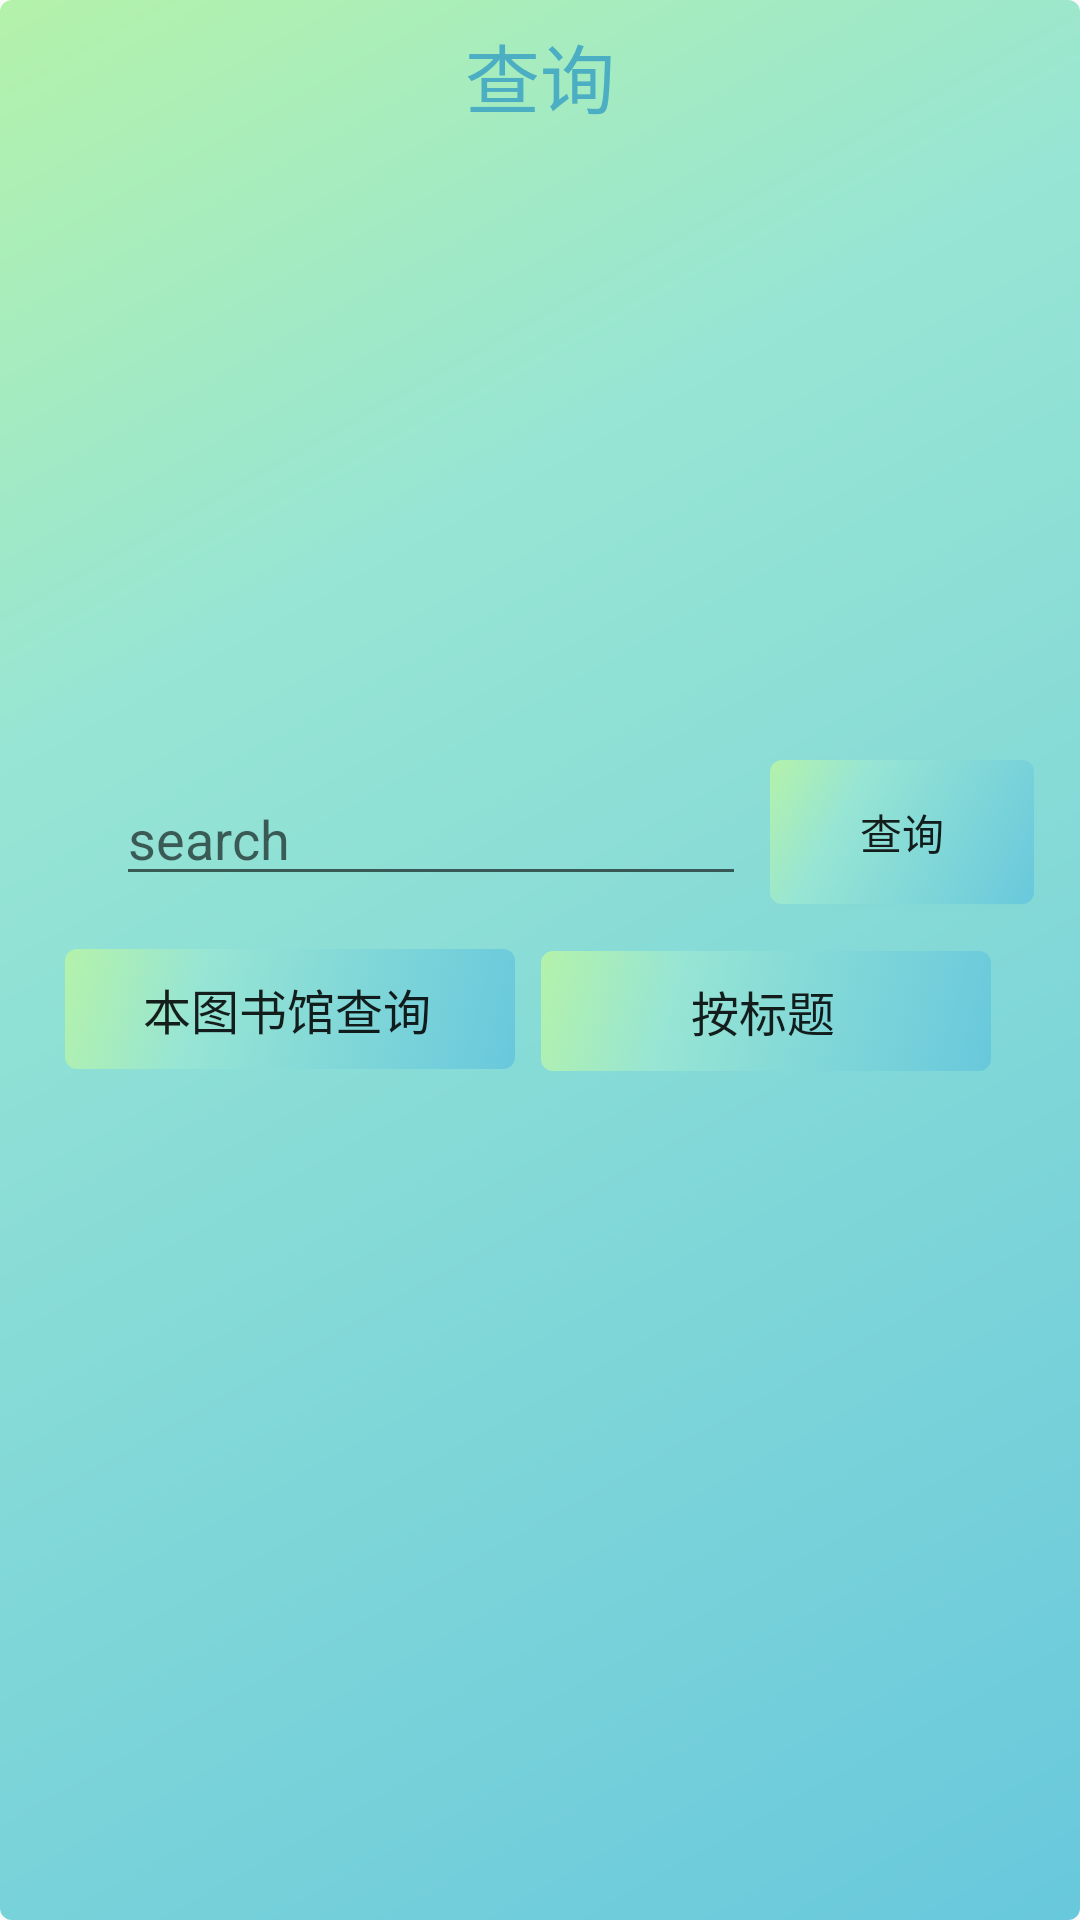

The Android layout XML behind this screen, and the referenced resources:
<!-- AndroidManifest.xml: application theme MyTheme -->
<!-- res/layout/fragment_main.xml -->
<?xml version="1.0" encoding="utf-8"?>
<android.support.constraint.ConstraintLayout xmlns:android="http://schemas.android.com/apk/res/android"
    xmlns:app="http://schemas.android.com/apk/res-auto"
    xmlns:tools="http://schemas.android.com/tools"
    android:id="@+id/container"
    android:layout_width="match_parent"
    android:layout_height="match_parent"
    android:textColor="#808080"
    android:background="@drawable/jbshape"
    >



    <EditText
        android:id="@+id/editText2"
        android:layout_width="wrap_content"
        android:layout_height="wrap_content"
        android:layout_marginStart="8dp"
        android:layout_marginLeft="8dp"
        android:layout_marginTop="8dp"
        android:layout_marginEnd="8dp"
        android:layout_marginRight="8dp"
        android:layout_marginBottom="8dp"
        android:ems="10"
        android:hint="search"
        android:inputType="text"
        app:layout_constraintBottom_toBottomOf="parent"
        app:layout_constraintEnd_toEndOf="parent"
        app:layout_constraintHorizontal_bias="0.197"
        app:layout_constraintHorizontal_chainStyle="packed"
        app:layout_constraintStart_toStartOf="parent"
        app:layout_constraintTop_toTopOf="parent"
        app:layout_constraintVertical_bias="0.426" />

    <Button
        android:id="@+id/button"
        android:layout_width="wrap_content"
        android:layout_height="wrap_content"
        android:layout_marginStart="8dp"
        android:layout_marginEnd="8dp"
        android:background="@drawable/jbshape"
        android:text="查询"
        app:layout_constraintBottom_toBottomOf="parent"
        app:layout_constraintEnd_toEndOf="parent"
        app:layout_constraintHorizontal_bias="0.239"
        app:layout_constraintStart_toEndOf="@+id/editText2"
        app:layout_constraintTop_toTopOf="parent"
        app:layout_constraintVertical_bias="0.426" />

    <Spinner
        android:id="@+id/spinner"
        style="@style/spinner_style"
        android:layout_width="150dp"
        android:layout_height="40dp"
        android:animationCache="true"

        android:drawSelectorOnTop="true"
        android:entries="@array/array"
        android:spinnerMode="dropdown"
        android:textAlignment="center"
        app:layout_constraintBottom_toBottomOf="parent"
        app:layout_constraintEnd_toEndOf="parent"
        app:layout_constraintHorizontal_bias="0.885"
        app:layout_constraintStart_toStartOf="parent"
        app:layout_constraintTop_toTopOf="parent"
        app:layout_constraintVertical_bias="0.529" />

    <Spinner
        android:id="@+id/spinner2"
        style="@style/spinner_style"
        android:layout_width="150dp"
        android:layout_height="40dp"
        android:animationCache="true"
        android:drawSelectorOnTop="true"

        android:entries="@array/array2"
        app:layout_constraintBottom_toBottomOf="parent"
        app:layout_constraintEnd_toStartOf="@+id/spinner"
        app:layout_constraintHorizontal_bias="0.631"
        app:layout_constraintStart_toStartOf="parent"
        app:layout_constraintTop_toTopOf="parent"
        app:layout_constraintVertical_bias="0.528" />

    <TextView
        android:id="@+id/textView2"
        android:layout_width="wrap_content"
        android:layout_height="wrap_content"
        android:text="查询"
        android:textSize="25dp"
        android:textColor="#4CAEC3"
        app:layout_constraintEnd_toEndOf="parent"
        app:layout_constraintStart_toStartOf="parent"
        app:layout_constraintTop_toTopOf="parent" />


</android.support.constraint.ConstraintLayout>
<!-- resources referenced by this layout -->
<resources>
  <string-array name="array">
  
          <item>按标题</item>
          <item>按作者</item>
          <item>按出版时间</item>
          <item>按标准号</item>
      </string-array>
  <string-array name="array2">
          <item>本图书馆查询</item>
          <item>跨图书馆查询</item>
      </string-array>
  <!-- drawable jbshape (drawable) -->
  <?xml version="1.0" encoding="utf-8"?>
  <shape xmlns:android="http://schemas.android.com/apk/res/android">
      <gradient
          android:angle="315"
          android:centerColor="#97e5d4"
          android:centerX="0.3"
          android:centerY="0.3"
          android:endColor="#68C8DC"
          android:startColor="#B4F2AA"/>
  
      <padding
          android:bottom="7dp"
          android:left="7dp"
          android:right="7dp"
          android:top="7dp" />
  
      <corners android:radius="4dp" />
  </shape>
  <style name="spinner_style">
          <item name="android:background">@drawable/spinner_selector</item>
          <item name="android:textColor">@color/favorite</item>
          <item name="android:textAlignment">center</item>
          <item name="android:paddingLeft">5dp</item>
      </style>
  <style name="MyTheme" parent="AppTheme">
      </style>
  <!-- drawable spinner_selector (drawable) -->
  <?xml version="1.0" encoding="utf-8"?>
  <selector xmlns:android="http://schemas.android.com/apk/res/android">
      <item android:state_pressed="true"
          android:drawable="@drawable/jbshape" />
      <item android:state_pressed="false"
          android:drawable="@drawable/jbshape" />
  
  
  </selector>
  <color name="favorite">#4CAEC3</color>
  <style name="AppTheme" parent="Theme.AppCompat.Light.DarkActionBar">
          
          <item name="colorPrimary">@color/colorPrimary</item>
          <item name="colorPrimaryDark">@color/colorPrimaryDark</item>
          <item name="colorAccent">@color/colorAccent</item>
      </style>
  <color name="colorPrimary">#008577</color>
  <color name="colorPrimaryDark">#00574B</color>
  <color name="colorAccent">#D81B60</color>
</resources>
